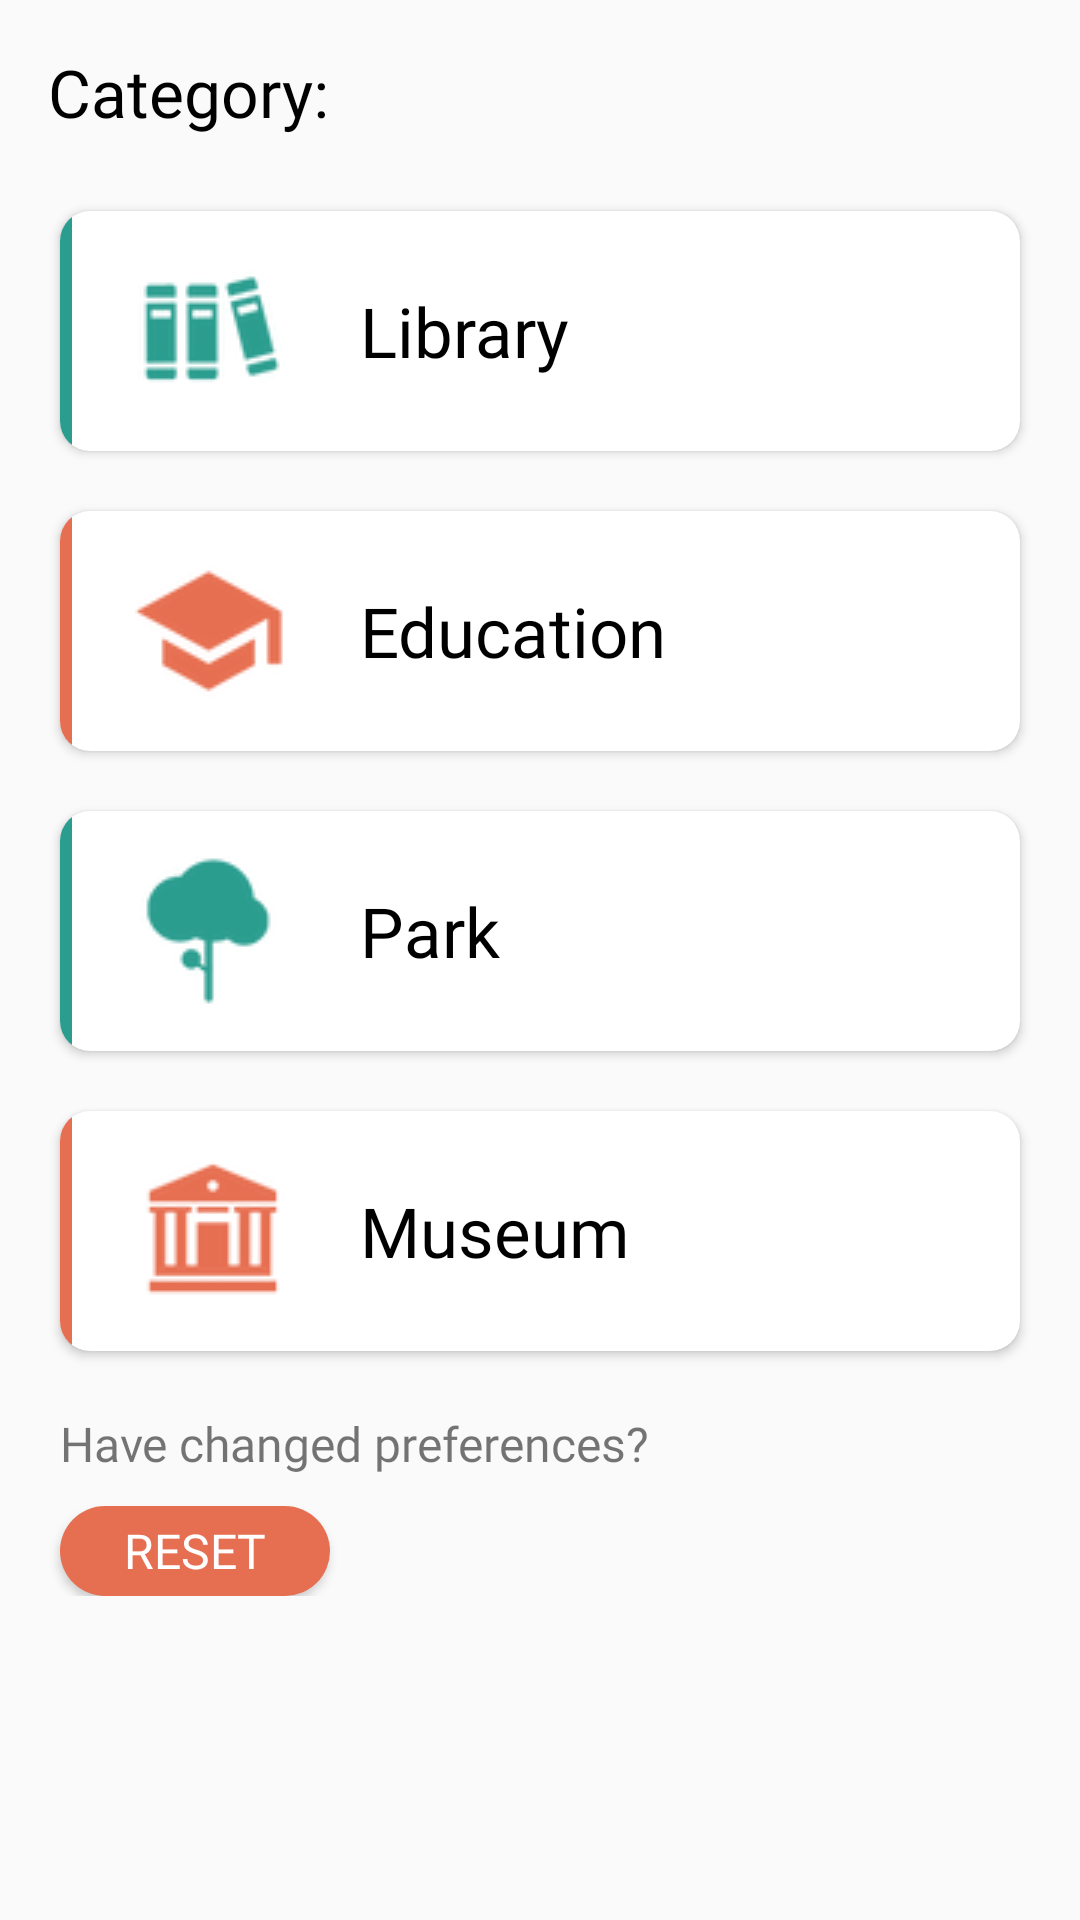

Android layout source for this screen:
<!-- AndroidManifest.xml: application theme AppTheme -->
<!-- res/layout/activity_add_mission.xml -->
<?xml version="1.0" encoding="utf-8"?>
<ScrollView xmlns:android="http://schemas.android.com/apk/res/android"
    xmlns:app="http://schemas.android.com/apk/res-auto"
    xmlns:tools="http://schemas.android.com/tools"
    android:layout_width="match_parent"
    android:layout_height="match_parent"
    android:orientation="vertical"
    tools:context=".AddMissionActivity">

    <LinearLayout
        android:layout_width="match_parent"
        android:layout_height="match_parent"
        android:orientation="vertical">

        <TextView
            android:layout_width="wrap_content"
            android:layout_height="wrap_content"
            android:layout_marginLeft="16dp"
            android:layout_marginTop="16dp"
            android:layout_marginBottom="15dp"
            android:fontFamily="@font/opensansbold"
            android:text="Category:"
            android:textColor="@android:color/black"
            android:textSize="22sp"
            app:layout_constraintStart_toStartOf="parent"
            app:layout_constraintTop_toTopOf="parent" />

        <androidx.cardview.widget.CardView
            android:id="@+id/add_library_card"
            android:layout_width="match_parent"
            android:layout_height="80dp"
            android:layout_marginLeft="20dp"
            android:layout_marginTop="10dp"
            android:layout_marginRight="20dp"
            app:cardCornerRadius="10dp"
            app:cardElevation="2dp">

            <FrameLayout
                android:layout_width="4dp"
                android:layout_height="match_parent"
                android:background="@color/colorPrimary" />

            <LinearLayout
                android:layout_width="match_parent"
                android:layout_height="match_parent"
                android:orientation="horizontal">

                <ImageView
                    android:layout_width="wrap_content"
                    android:layout_height="wrap_content"
                    android:layout_gravity="center_vertical"
                    android:layout_marginLeft="25dp"
                    android:background="@drawable/library_large"
                    android:backgroundTint="@color/colorPrimary" />

                <TextView
                    android:layout_width="wrap_content"
                    android:layout_height="wrap_content"
                    android:layout_gravity="center_vertical"
                    android:layout_marginLeft="25dp"
                    android:fontFamily="@font/opensansbold"
                    android:text="Library"
                    android:textColor="@android:color/black"
                    android:textSize="23sp" />
            </LinearLayout>

        </androidx.cardview.widget.CardView>


        <androidx.cardview.widget.CardView
            android:id="@+id/add_education_card"
            android:layout_width="match_parent"
            android:layout_height="80dp"
            android:layout_marginLeft="20dp"
            android:layout_marginTop="20dp"
            android:layout_marginRight="20dp"
            app:cardCornerRadius="10dp"
            app:cardElevation="2dp">

            <FrameLayout
                android:layout_width="4dp"
                android:layout_height="match_parent"
                android:background="@color/orange" />

            <LinearLayout
                android:layout_width="match_parent"
                android:layout_height="match_parent"
                android:orientation="horizontal">

                <ImageView
                    android:layout_width="wrap_content"
                    android:layout_height="wrap_content"
                    android:layout_gravity="center_vertical"
                    android:layout_marginLeft="25dp"
                    android:background="@drawable/edu_large"
                    android:backgroundTint="@color/orange" />

                <TextView
                    android:layout_width="wrap_content"
                    android:layout_height="wrap_content"
                    android:layout_gravity="center_vertical"
                    android:layout_marginLeft="25dp"
                    android:fontFamily="@font/opensansbold"
                    android:text="Education"
                    android:textColor="@android:color/black"
                    android:textSize="23sp" />
            </LinearLayout>
        </androidx.cardview.widget.CardView>

        <androidx.cardview.widget.CardView
            android:id="@+id/add_park_card"
            android:layout_width="match_parent"
            android:layout_height="80dp"
            android:layout_marginLeft="20dp"
            android:layout_marginTop="20dp"
            android:layout_marginRight="20dp"
            app:cardCornerRadius="10dp"
            app:cardElevation="2dp">

            <FrameLayout
                android:layout_width="4dp"
                android:layout_height="match_parent"
                android:background="@color/colorPrimary" />

            <LinearLayout
                android:layout_width="match_parent"
                android:layout_height="match_parent"
                android:orientation="horizontal">

                <ImageView
                    android:layout_width="wrap_content"
                    android:layout_height="wrap_content"
                    android:layout_gravity="center_vertical"
                    android:layout_marginLeft="25dp"
                    android:background="@drawable/park_large"
                    android:backgroundTint="@color/colorPrimary" />

                <TextView
                    android:layout_width="wrap_content"
                    android:layout_height="wrap_content"
                    android:layout_gravity="center_vertical"
                    android:layout_marginLeft="25dp"
                    android:fontFamily="@font/opensansbold"
                    android:text="Park"
                    android:textColor="@android:color/black"
                    android:textSize="23sp" />
            </LinearLayout>
        </androidx.cardview.widget.CardView>

        <androidx.cardview.widget.CardView
            android:id="@+id/add_museum_card"
            android:layout_width="match_parent"
            android:layout_height="80dp"
            android:layout_marginLeft="20dp"
            android:layout_marginTop="20dp"
            android:layout_marginRight="20dp"
            app:cardCornerRadius="10dp"
            app:cardElevation="2dp">

            <FrameLayout
                android:layout_width="4dp"
                android:layout_height="match_parent"
                android:background="@color/orange" />

            <LinearLayout
                android:layout_width="match_parent"
                android:layout_height="match_parent"
                android:orientation="horizontal">

                <ImageView
                    android:layout_width="wrap_content"
                    android:layout_height="wrap_content"
                    android:layout_gravity="center_vertical"
                    android:layout_marginLeft="25dp"
                    android:background="@drawable/museum_large"
                    android:backgroundTint="@color/orange" />

                <TextView
                    android:layout_width="wrap_content"
                    android:layout_height="wrap_content"
                    android:layout_gravity="center_vertical"
                    android:layout_marginLeft="25dp"
                    android:fontFamily="@font/opensansbold"
                    android:text="Museum"
                    android:textColor="@android:color/black"
                    android:textSize="23sp" />
            </LinearLayout>
        </androidx.cardview.widget.CardView>

        <TextView
            android:layout_width="wrap_content"
            android:layout_height="wrap_content"
            android:layout_marginLeft="20dp"
            android:layout_marginTop="20dp"
            android:fontFamily="@font/opensans"
            android:text="Have changed preferences?"
            android:textSize="16sp" />

        <Button
            android:id="@+id/reset_button"
            android:layout_width="90dp"
            android:layout_height="30dp"
            android:layout_marginLeft="20dp"
            android:layout_marginTop="10dp"
            android:background="@drawable/small_button_background"
            android:fontFamily="@font/opensansbold"
            android:text="Reset"
            android:textColor="@android:color/white"
            android:textSize="16sp" />


    </LinearLayout>
</ScrollView>
<!-- resources referenced by this layout -->
<resources>
  <color name="colorPrimary">#2A9D8F</color>
  <color name="orange">#e76f51</color>
  <!-- drawable edu_large: png bitmap (drawable, 2308 bytes) -->
  <!-- drawable library_large: png bitmap (drawable, 2639 bytes) -->
  <!-- drawable museum_large: png bitmap (drawable, 2171 bytes) -->
  <!-- drawable park_large: png bitmap (drawable, 2160 bytes) -->
  <!-- drawable small_button_background (drawable) -->
  <?xml version="1.0" encoding="utf-8"?>
  <selector xmlns:android="http://schemas.android.com/apk/res/android">
      <item android:state_pressed="true" android:state_enabled="true" android:drawable="@drawable/small_button_pressed"/>
      <item android:state_focused="false" android:drawable="@drawable/small_button_normal" />
  </selector>
  <style name="AppTheme" parent="Theme.MaterialComponents.Light.DarkActionBar.Bridge">
          
          <item name="colorPrimary">@color/colorPrimary</item>
          <item name="colorPrimaryDark">@color/colorPrimaryDark</item>
          <item name="colorAccent">@color/colorAccent</item>
      </style>
  <!-- drawable small_button_pressed (drawable) -->
  <?xml version="1.0" encoding="utf-8"?>
  <shape xmlns:android="http://schemas.android.com/apk/res/android" android:shape="rectangle">
      <solid android:color="@color/orangeDark" />
      <corners android:radius="200dp" />
      <stroke android:color="@color/orangeDark" />
  </shape>
  <!-- drawable small_button_normal (drawable) -->
  <?xml version="1.0" encoding="utf-8"?>
  <shape xmlns:android="http://schemas.android.com/apk/res/android" android:shape="rectangle">
      <solid android:color="@color/orange" />
      <corners android:radius="200dp" />
      <stroke android:color="@color/orange" />
  </shape>
  <color name="colorPrimaryDark">#185A52</color>
  <color name="colorAccent">#3ECCBB</color>
  <color name="orangeDark">#C43C1B</color>
</resources>
